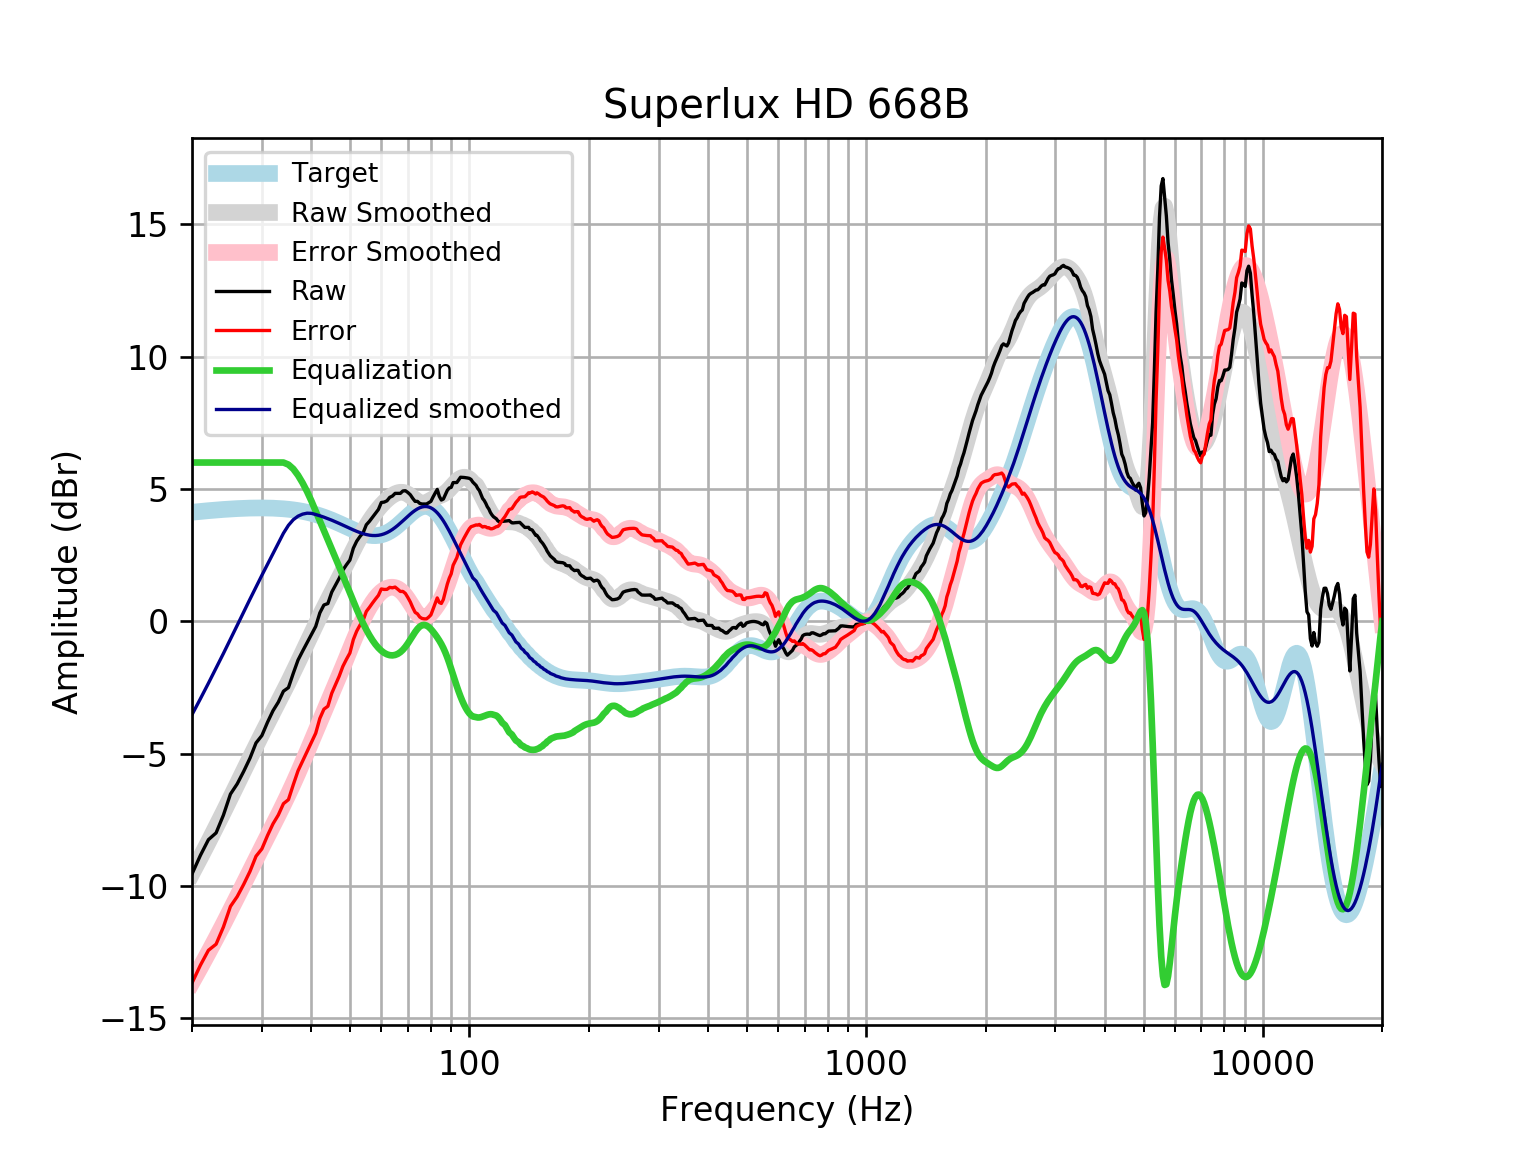

The file beside this chart, header and first rows:
frequency, raw, error, smoothed, error_smoothed, equalization, equalized_raw, equalized_smoothed, target
20, -9.551, -13.67, -9.528, -13.65, 6, -3.551, -3.528, 4.121
21, -8.845, -13, -8.927, -13.08, 6.0, -2.845, -2.927, 4.152
22, -8.253, -12.43, -8.341, -12.52, 6.0, -2.253, -2.341, 4.18
23, -7.998, -12.2, -7.771, -11.98, 6.0, -1.998, -1.771, 4.205
24, -7.326, -11.55, -7.217, -11.44, 6, -1.326, -1.217, 4.227
25, -6.53, -10.78, -6.676, -10.92, 6.0, -0.5305, -0.6763, 4.245
26, -6.145, -10.4, -6.153, -10.41, 6.0, -0.1448, -0.1526, 4.259
27, -5.67, -9.94, -5.647, -9.918, 6.0, 0.3301, 0.3525, 4.271
28, -5.174, -9.452, -5.163, -9.442, 6.0, 0.8265, 0.8369, 4.278
29, -4.596, -8.879, -4.701, -8.984, 6.0, 1.404, 1.299, 4.283
30, -4.318, -8.602, -4.262, -8.546, 6.0, 1.682, 1.738, 4.284
31, -3.816, -8.097, -3.843, -8.125, 6, 2.184, 2.157, 4.281
32, -3.38, -7.655, -3.442, -7.717, 6.0, 2.62, 2.558, 4.275
33, -3.057, -7.322, -3.053, -7.318, 6, 2.943, 2.947, 4.265
34, -2.642, -6.893, -2.672, -6.923, 6, 3.358, 3.328, 4.251
35, -2.507, -6.741, -2.295, -6.528, 5.922, 3.414, 3.627, 4.233
36, -1.964, -6.176, -1.92, -6.131, 5.759, 3.795, 3.84, 4.211
37, -1.467, -5.652, -1.547, -5.731, 5.519, 4.052, 3.973, 4.185
38, -1.127, -5.282, -1.178, -5.332, 5.228, 4.101, 4.05, 4.155
39, -0.8058, -4.926, -0.8156, -4.934, 4.902, 4.096, 4.086, 4.12
40, -0.4951, -4.575, -0.464, -4.543, 4.543, 4.048, 4.079, 4.08
41, -0.1946, -4.231, -0.1256, -4.161, 4.161, 3.966, 4.035, 4.037
42, 0.3187, -3.67, 0.1981, -3.789, 3.789, 4.108, 3.987, 3.989
43, 0.6155, -3.321, 0.5072, -3.428, 3.428, 4.044, 3.935, 3.937
44, 0.6707, -3.211, 0.8032, -3.077, 3.077, 3.747, 3.88, 3.881
45, 1.103, -2.72, 1.089, -2.732, 2.732, 3.836, 3.821, 3.823
46, 1.365, -2.397, 1.367, -2.393, 2.393, 3.759, 3.76, 3.762
47, 1.628, -2.071, 1.641, -2.057, 2.057, 3.686, 3.698, 3.7
48, 1.933, -1.703, 1.911, -1.724, 1.724, 3.657, 3.635, 3.636
49, 2.135, -1.438, 2.178, -1.395, 1.395, 3.53, 3.572, 3.574
50, 2.313, -1.199, 2.44, -1.071, 1.071, 3.385, 3.512, 3.512
51, 2.76, -0.6938, 2.696, -0.7577, 0.7577, 3.518, 3.454, 3.454
52, 3.024, -0.3757, 2.942, -0.4582, 0.4582, 3.482, 3.4, 3.4
53, 3.203, -0.1486, 3.175, -0.1768, 0.1768, 3.38, 3.352, 3.351
54, 3.348, 0.03824, 3.394, 0.08317, -0.08317, 3.265, 3.311, 3.31
55, 3.648, 0.3712, 3.598, 0.3193, -0.3193, 3.328, 3.279, 3.276
56, 3.778, 0.5259, 3.785, 0.5302, -0.5302, 3.248, 3.255, 3.253
57, 3.928, 0.6892, 3.957, 0.715, -0.715, 3.213, 3.242, 3.239
58, 4.077, 0.8398, 4.114, 0.8735, -0.8735, 3.203, 3.24, 3.237
59, 4.227, 0.9805, 4.256, 1.006, -1.006, 3.221, 3.25, 3.246
60, 4.49, 1.223, 4.384, 1.112, -1.112, 3.378, 3.272, 3.268
61, 4.505, 1.203, 4.499, 1.193, -1.193, 3.312, 3.305, 3.301
62, 4.553, 1.207, 4.6, 1.249, -1.249, 3.304, 3.35, 3.346
63, 4.684, 1.282, 4.687, 1.281, -1.281, 3.403, 3.406, 3.402
64, 4.734, 1.266, 4.76, 1.289, -1.289, 3.445, 3.471, 3.468
65, 4.834, 1.293, 4.817, 1.273, -1.273, 3.562, 3.545, 3.542
66, 4.834, 1.212, 4.857, 1.232, -1.232, 3.602, 3.625, 3.622
67, 4.834, 1.127, 4.876, 1.167, -1.167, 3.668, 3.709, 3.707
68, 4.925, 1.129, 4.874, 1.077, -1.077, 3.848, 3.796, 3.796
69, 4.935, 1.051, 4.849, 0.9649, -0.9649, 3.97, 3.884, 3.884
70, 4.867, 0.8971, 4.803, 0.8338, -0.8338, 4.034, 3.97, 3.97
71, 4.781, 0.7287, 4.742, 0.6907, -0.6907, 4.091, 4.051, 4.053
72, 4.647, 0.5185, 4.67, 0.5446, -0.5446, 4.102, 4.126, 4.128
73, 4.533, 0.3377, 4.599, 0.4068, -0.4068, 4.126, 4.192, 4.195
74, 4.533, 0.2814, 4.536, 0.2885, -0.2885, 4.244, 4.248, 4.251
75, 4.455, 0.1597, 4.491, 0.2, -0.2, 4.255, 4.291, 4.295
76, 4.432, 0.1068, 4.469, 0.1481, -0.1481, 4.284, 4.321, 4.325
77, 4.432, 0.09144, 4.472, 0.1356, -0.1356, 4.297, 4.336, 4.341
78, 4.432, 0.09172, 4.497, 0.1606, -0.1606, 4.272, 4.336, 4.34
79, 4.482, 0.1583, 4.537, 0.217, -0.217, 4.265, 4.32, 4.324
... 553 more rows
